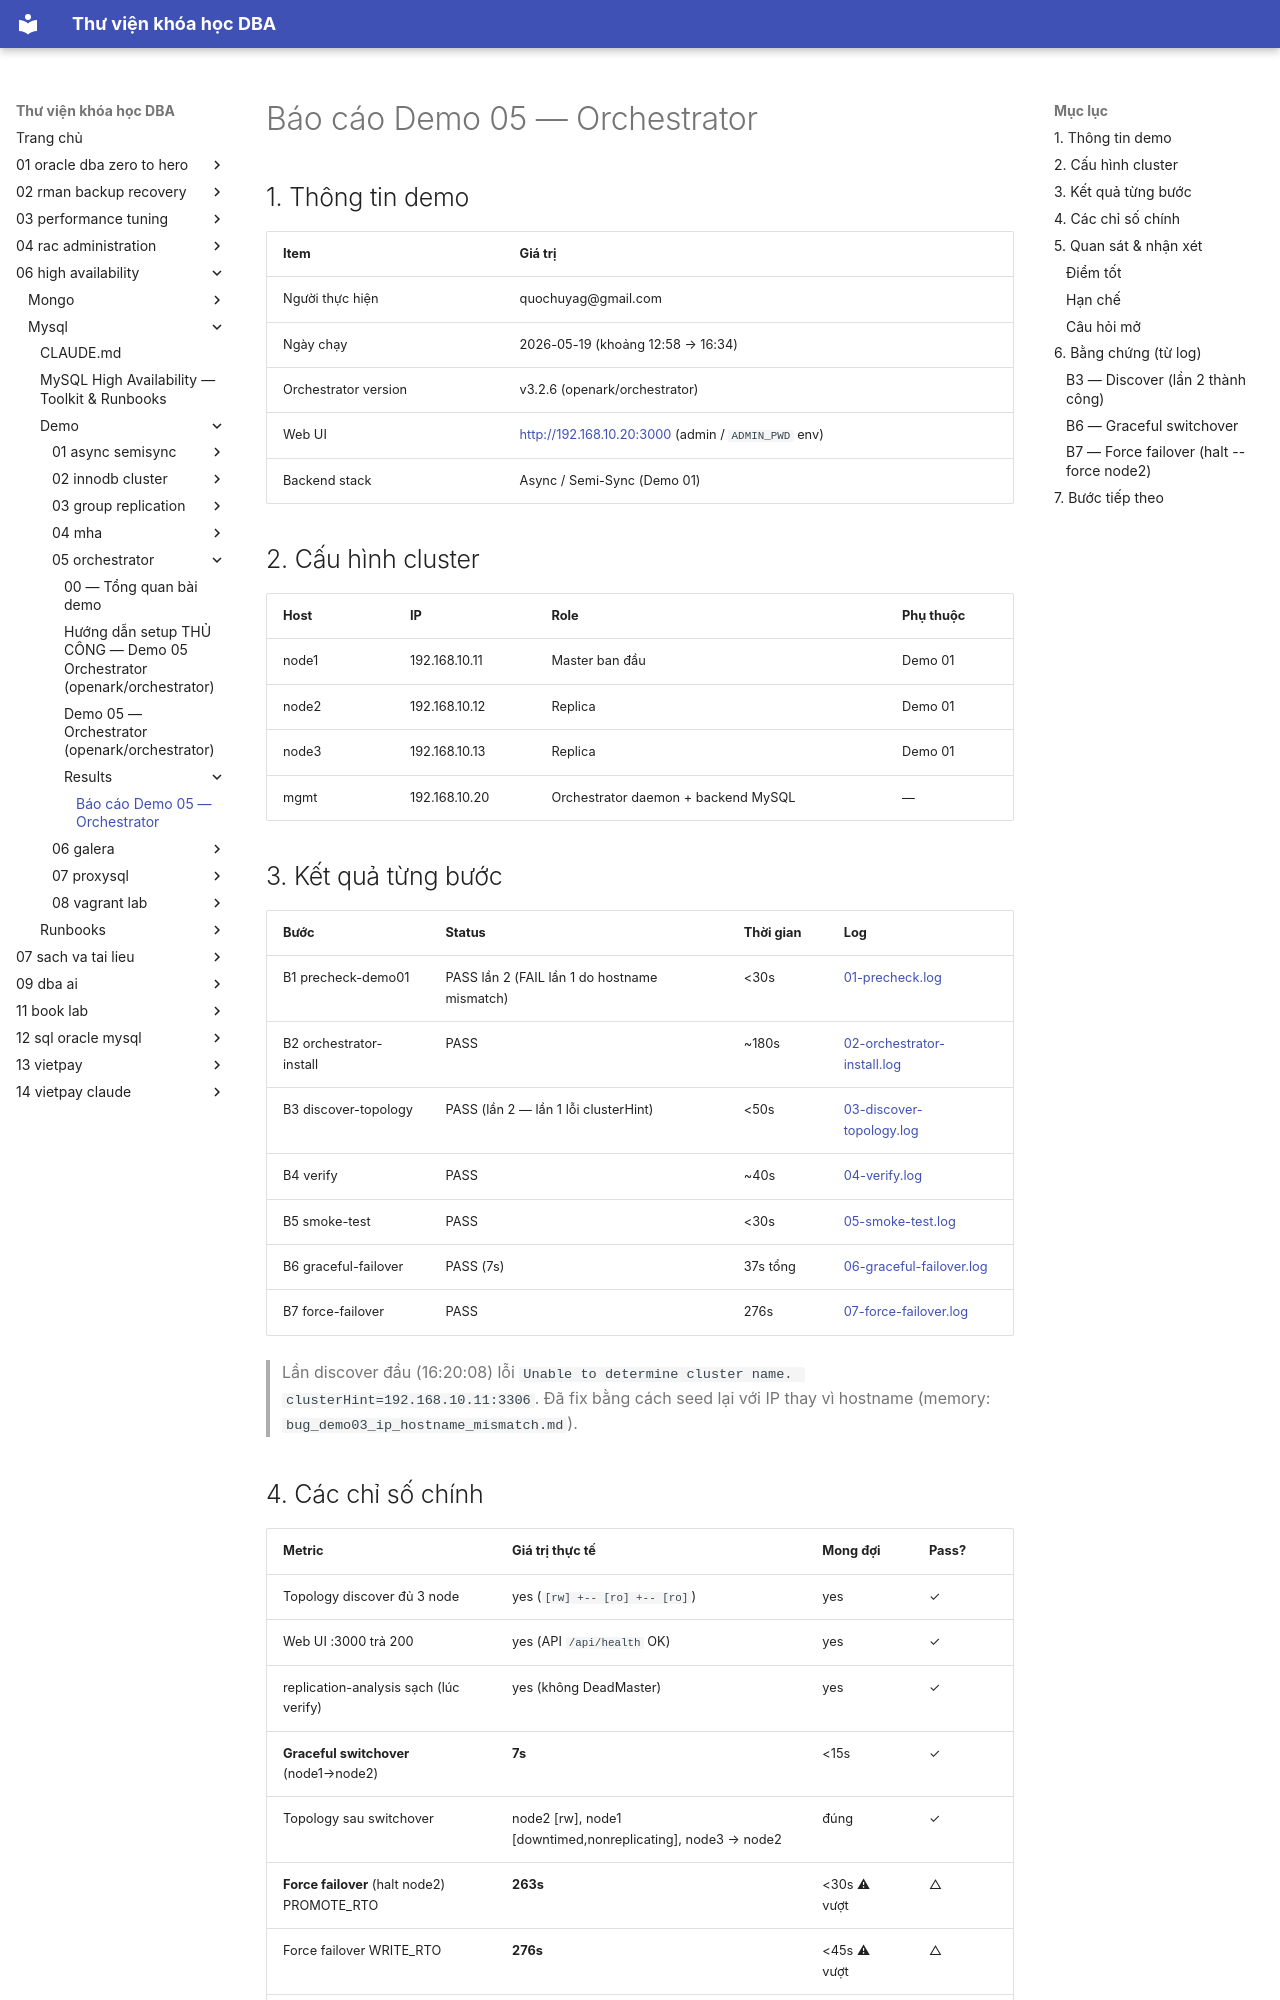

repository: quochuyag/MkDocs_local · page: 06-high-availability/mysql/demo/05-orchestrator/results/report/index.html · generator: mkdocs

---
title: Báo cáo Demo 05 — Orchestrator
course: 06-high-availability
source: HA/Mysql/demo/05-orchestrator/results/report.md
---

# Báo cáo Demo 05 — Orchestrator

## 1. Thông tin demo

| Item | Giá trị |
|------|---------|
| Người thực hiện | quochuyag@gmail.com |
| Ngày chạy | 2026-05-19 (khoảng 12:58 → 16:34) |
| Orchestrator version | v3.2.6 (openark/orchestrator) |
| Web UI | <http://192.168.10.20:3000> (admin / `ADMIN_PWD` env) |
| Backend stack | Async / Semi-Sync (Demo 01) |

## 2. Cấu hình cluster

| Host  | IP             | Role | Phụ thuộc |
|-------|----------------|------|-----------|
| node1 | 192.168.10.11  | Master ban đầu | Demo 01 |
| node2 | 192.168.10.12  | Replica | Demo 01 |
| node3 | 192.168.10.13  | Replica | Demo 01 |
| mgmt  | 192.168.10.20  | Orchestrator daemon + backend MySQL | — |

## 3. Kết quả từng bước

| Bước | Status | Thời gian | Log |
|------|--------|-----------|-----|
| B1 precheck-demo01       | PASS lần 2 (FAIL lần 1 do hostname mismatch) | <30s | [01-precheck.log](01-precheck.log) |
| B2 orchestrator-install  | PASS | ~180s | [02-orchestrator-install.log](02-orchestrator-install.log) |
| B3 discover-topology     | PASS (lần 2 — lần 1 lỗi clusterHint) | <50s | [03-discover-topology.log](03-discover-topology.log) |
| B4 verify                | PASS | ~40s | [04-verify.log](04-verify.log) |
| B5 smoke-test            | PASS | <30s | [05-smoke-test.log](05-smoke-test.log) |
| B6 graceful-failover     | PASS (7s) | 37s tổng | [06-graceful-failover.log](06-graceful-failover.log) |
| B7 force-failover        | PASS | 276s | [07-force-failover.log](07-force-failover.log) |

> Lần discover đầu (16:20:08) lỗi `Unable to determine cluster name. clusterHint=192.168.10.11:3306`. Đã fix bằng cách seed lại với IP thay vì hostname (memory: `bug_demo03_ip_hostname_mismatch.md`).
